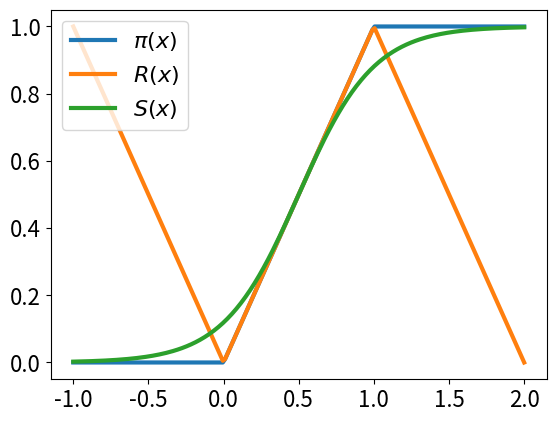

This figure's Python source:
import numpy as np
import matplotlib.pyplot as plt
import matplotlib

plt.rc('text.latex', preamble=r'\usepackage{amsmath,bm}')
matplotlib.rcParams.update({'font.size': 16})

# three generating functions
s_1 = lambda x: 1/(1+np.exp(-4*(x-0.5))) # sigmoid
s_2 = lambda x: np.minimum(1,np.maximum(0,x)) # projection
s_3 = lambda x: 2*np.abs(x/2 - np.floor(x/2+0.5)) # traingle wave
s_4 = lambda x: x - np.floor(x) # sawtooth wave

x = np.linspace(-1,2,200)
plt.plot(x,s_2(x),linewidth=3,label=r'$\pi(x)$')
plt.plot(x,s_3(x),linewidth=3,label=r'$R(x)$')
plt.plot(x,s_1(x),linewidth=3,label=r'$S(x)$')
# plt.plot(x,s_4(x),linewidth=3,label='repetition')
#plt.title("Generating Functions",fontsize=14)
plt.legend(loc="upper left")
plt.show()
